The GitHub repository setiawanadekaputrajaya/Klasifikasi_Penyakit-Daun-Padi contains a labelled image folder "data_split" with 3 categories: bacterial leaf blight, brown spot, leaf scald. Examples follow, each with its label.

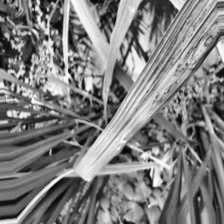
Label: leaf scald

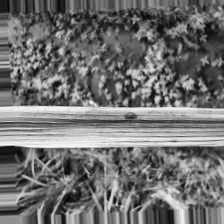
Label: brown spot

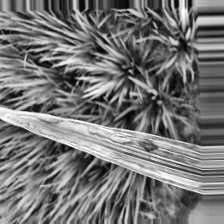
Label: bacterial leaf blight

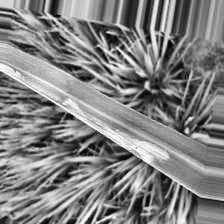
Label: bacterial leaf blight

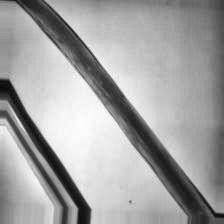
Label: leaf scald

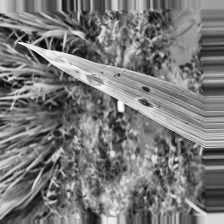
Label: brown spot
